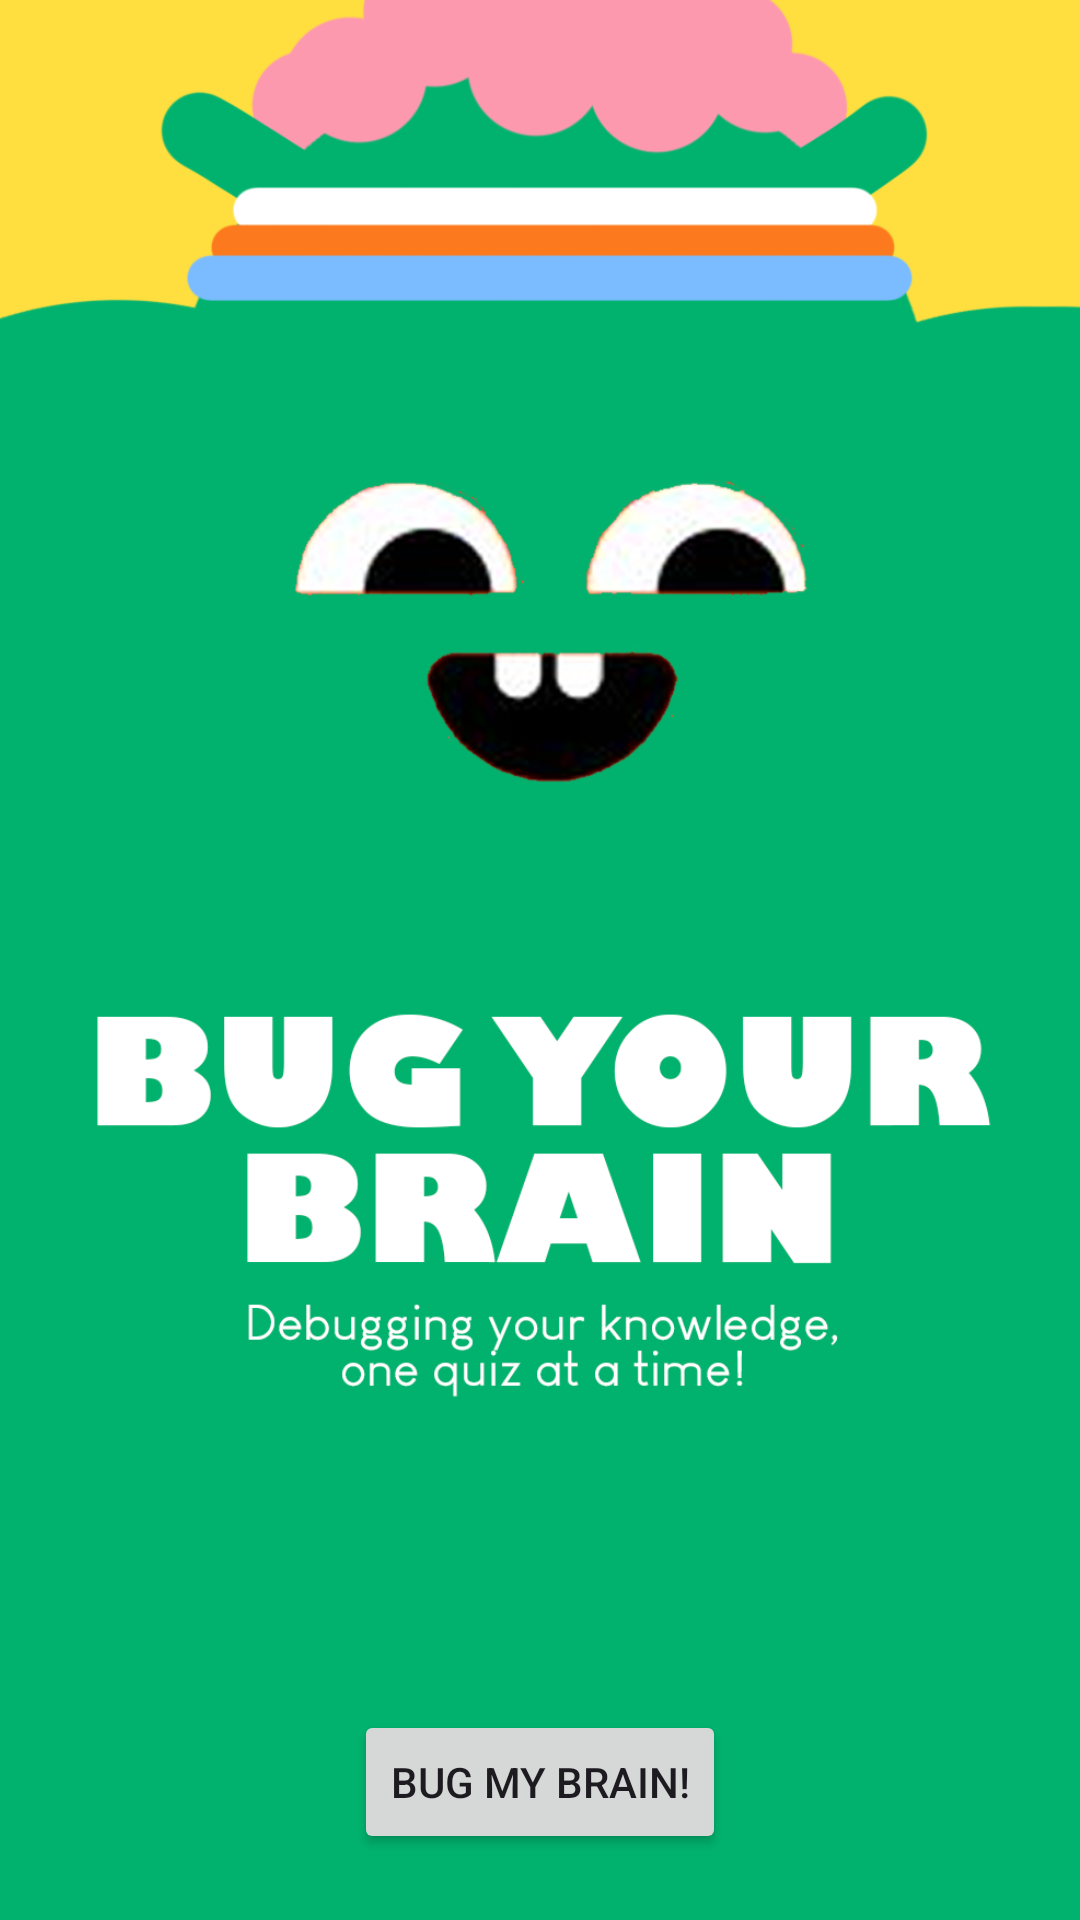

Layout XML and referenced resources for this Android screen:
<!-- AndroidManifest.xml: application theme Theme.BugYourBrainAPP -->
<!-- res/layout/activity_homepage.xml -->
<?xml version="1.0" encoding="utf-8"?>
<androidx.constraintlayout.widget.ConstraintLayout xmlns:android="http://schemas.android.com/apk/res/android"
    xmlns:app="http://schemas.android.com/apk/res-auto"
    xmlns:tools="http://schemas.android.com/tools"
    android:id="@+id/main"
    android:layout_width="match_parent"
    android:layout_height="match_parent"
    tools:context=".homepage">

    <ImageView
        android:id="@+id/imageView3"
        android:layout_width="397dp"
        android:layout_height="810dp"
        android:foregroundGravity="center"
        app:layout_constraintBottom_toBottomOf="parent"
        app:layout_constraintEnd_toEndOf="parent"
        app:layout_constraintStart_toStartOf="parent"
        app:layout_constraintTop_toTopOf="parent"
        app:srcCompat="@drawable/homepage" />


    <Button
        android:id="@+id/buttonNext"
        android:layout_width="wrap_content"
        android:layout_height="wrap_content"
        android:layout_marginTop="570dp"
        android:text="BUG MY BRAIN!"
        app:layout_constraintEnd_toEndOf="parent"
        app:layout_constraintHorizontal_bias="0.5"
        app:layout_constraintStart_toStartOf="parent"
        app:layout_constraintTop_toTopOf="parent" />

</androidx.constraintlayout.widget.ConstraintLayout>
<!-- resources referenced by this layout -->
<resources>
  <!-- drawable homepage: png bitmap (drawable, 157390 bytes) -->
  <style name="Theme.BugYourBrainAPP" parent="Base.Theme.BugYourBrainAPP" />
  <style name="Base.Theme.BugYourBrainAPP" parent="Theme.Material3.DayNight.NoActionBar">
          
           <item name="colorPrimary">@color/orange</item>
      </style>
  <color name="orange">#FF8F00</color>
</resources>
